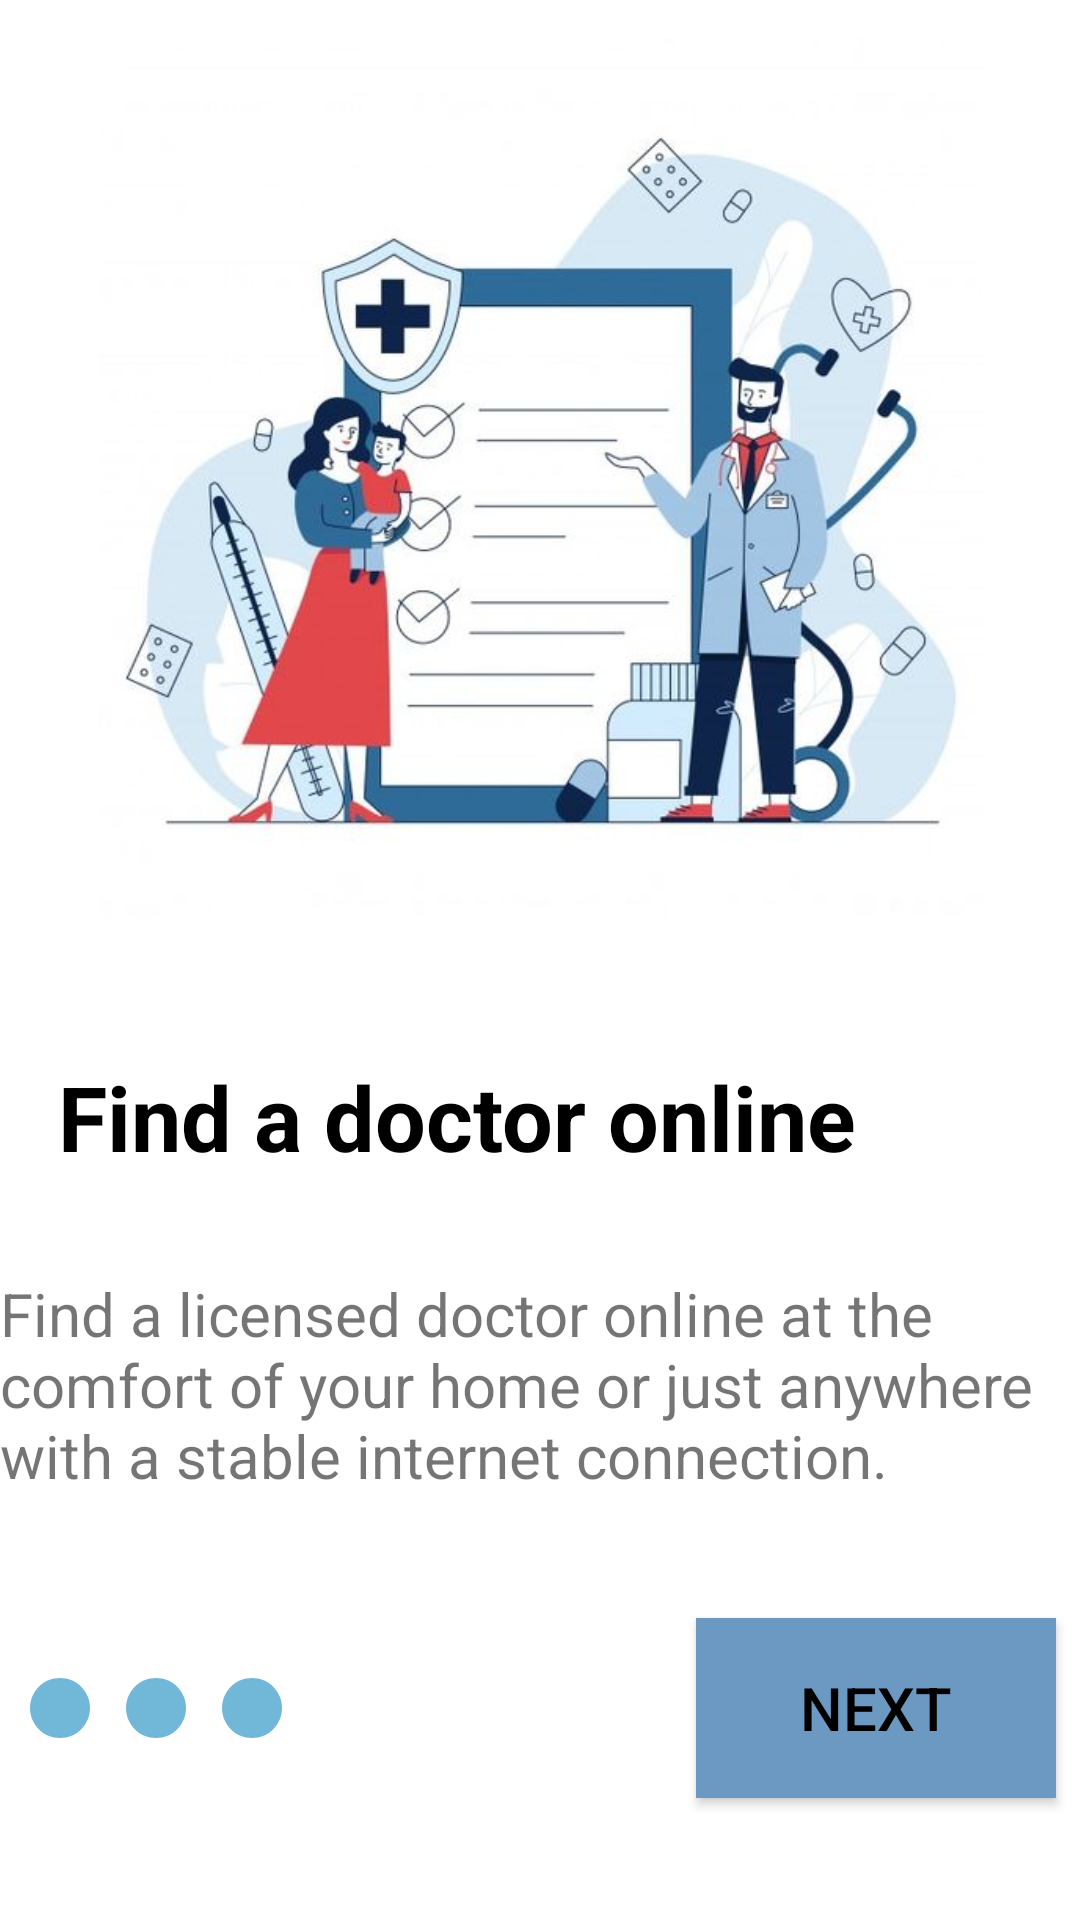

Reconstruct the res/layout file that produces this screen, plus the resources it refers to.
<!-- AndroidManifest.xml: application theme Theme.TAfya -->
<!-- res/layout/activity_onboardingone.xml -->
<?xml version="1.0" encoding="utf-8"?>
<androidx.constraintlayout.widget.ConstraintLayout xmlns:android="http://schemas.android.com/apk/res/android"
    xmlns:app="http://schemas.android.com/apk/res-auto"
    xmlns:tools="http://schemas.android.com/tools"
    android:layout_width="match_parent"
    android:layout_height="match_parent"
    tools:context=".OnboardingoneActivity">

    <ImageView
        android:id="@+id/imageView"
        android:layout_width="370dp"
        android:layout_height="295dp"
        android:layout_marginStart="8dp"
        android:layout_marginEnd="8dp"
        android:scrollbarSize="20sp"
        app:layout_constraintBottom_toTopOf="@+id/guideline2"
        app:layout_constraintEnd_toEndOf="parent"
        app:layout_constraintStart_toStartOf="parent"
        app:layout_constraintTop_toTopOf="parent"
        app:srcCompat="@drawable/onboarding1_img" />

    <androidx.constraintlayout.widget.Guideline
        android:id="@+id/guideline2"
        android:layout_width="wrap_content"
        android:layout_height="wrap_content"
        android:orientation="horizontal"
        app:layout_constraintGuide_percent="0.5
"/>

    <TextView
        android:id="@+id/tvHeadingone"
        android:layout_width="wrap_content"
        android:layout_height="wrap_content"
        android:layout_marginStart="8dp"
        android:layout_marginTop="32dp"
        android:text="@string/find_a_doctor_online"
        android:textStyle="bold"
        android:textSize="30sp"
        android:textColor="@color/black"
        android:textAlignment="viewStart"
        app:layout_constraintEnd_toEndOf="parent"
        app:layout_constraintHorizontal_bias="0.13"
        app:layout_constraintStart_toStartOf="parent"
        app:layout_constraintTop_toTopOf="@+id/guideline2" />

    <TextView
        android:id="@+id/tvDescriptionone"
        android:layout_width="wrap_content"
        android:layout_height="wrap_content"
        android:layout_marginStart="8dp"
        android:layout_marginTop="32dp"
        android:layout_marginEnd="8dp"
        android:text="@string/find_a_licensed_doctor_online_at_the_comfort_of_your_home_or_just_anywhere_with_a_stable_internet_connection"
        android:textSize="20sp"
        app:layout_constraintEnd_toEndOf="parent"
        app:layout_constraintStart_toStartOf="parent"
        app:layout_constraintTop_toBottomOf="@+id/tvHeadingone" />

    <Button
        android:id="@+id/btnNext"
        android:layout_width="120dp"
        android:layout_height="60dp"
        android:layout_marginEnd="8dp"
        android:background="@color/custom_buttons"
        android:text="@string/next"
        android:textColor="@color/black"
        android:textSize="20sp"
        app:cornerRadius="10dp"
        app:layout_constraintBottom_toBottomOf="parent"
        app:layout_constraintEnd_toEndOf="parent"
        app:layout_constraintTop_toBottomOf="@+id/tvDescriptionone" />

    <ImageView
        android:id="@+id/imageView2"
        android:layout_width="wrap_content"
        android:layout_height="wrap_content"
        android:layout_marginStart="8dp"
        app:layout_constraintBottom_toBottomOf="parent"
        app:layout_constraintStart_toStartOf="parent"
        app:layout_constraintTop_toBottomOf="@+id/tvDescriptionone"
        app:srcCompat="@drawable/ic_baseline_circle_24" />

    <ImageView
        android:id="@+id/imageView4"
        android:layout_width="wrap_content"
        android:layout_height="wrap_content"
        android:layout_marginStart="8dp"
        app:layout_constraintBottom_toBottomOf="parent"
        app:layout_constraintStart_toEndOf="@+id/imageView2"
        app:layout_constraintTop_toBottomOf="@+id/tvDescriptionone"
        app:srcCompat="@drawable/ic_baseline_circle_24" />

    <ImageView
        android:id="@+id/imageView5"
        android:layout_width="wrap_content"
        android:layout_height="wrap_content"
        android:layout_marginStart="8dp"
        app:layout_constraintBottom_toBottomOf="parent"
        app:layout_constraintStart_toEndOf="@+id/imageView4"
        app:layout_constraintTop_toBottomOf="@+id/tvDescriptionone"
        app:srcCompat="@drawable/ic_baseline_circle_24" />
</androidx.constraintlayout.widget.ConstraintLayout>
<!-- resources referenced by this layout -->
<resources>
  <color name="black">#FF000000</color>
  <color name="custom_buttons">#6C99C2</color>
  <!-- drawable ic_baseline_circle_24 (drawable) -->
  <vector android:height="24dp" android:tint="#71B7D7"
      android:viewportHeight="24" android:viewportWidth="24"
      android:width="24dp" xmlns:android="http://schemas.android.com/apk/res/android">
      <path android:fillColor="@android:color/white" android:pathData="M12,2C6.47,2 2,6.47 2,12s4.47,10 10,10 10,-4.47 10,-10S17.53,2 12,2z"/>
  </vector>
  <!-- drawable onboarding1_img: jpg bitmap (drawable-v24, 35471 bytes) -->
  <string name="find_a_doctor_online">Find a doctor online</string>
  <string name="find_a_licensed_doctor_online_at_the_comfort_of_your_home_or_just_anywhere_with_a_stable_internet_connection">Find a licensed doctor online at the comfort of your home or just anywhere with a stable internet connection.</string>
  <string name="next">Next</string>
  <style name="Theme.TAfya" parent="Theme.MaterialComponents.DayNight.DarkActionBar">
          
          <item name="colorPrimary">@color/purple_500</item>
          <item name="colorPrimaryVariant">@color/purple_700</item>
          <item name="colorOnPrimary">@color/white</item>
          
          <item name="colorSecondary">@color/teal_200</item>
          <item name="colorSecondaryVariant">@color/teal_700</item>
          <item name="colorOnSecondary">@color/black</item>
          
          <item name="android:statusBarColor" tools:targetApi="l">?attr/colorPrimaryVariant</item>
          
      </style>
  <color name="purple_500">#6C99C2</color>
  <color name="purple_700">#6C99C2</color>
  <color name="white">#FFFFFFFF</color>
  <color name="teal_200">#FF03DAC5</color>
  <color name="teal_700">#FF018786</color>
</resources>
